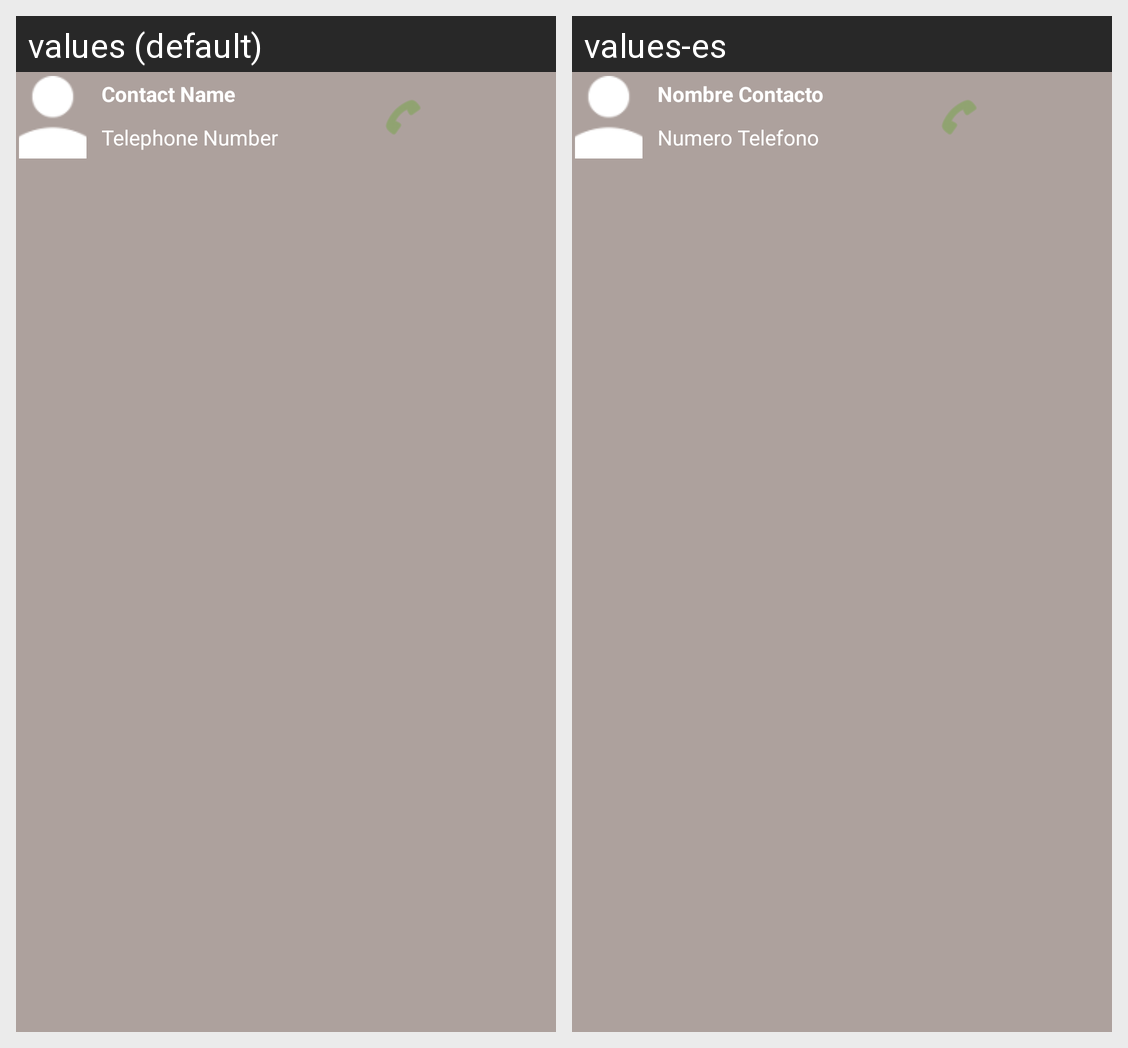

For this localized Android screen grid, give each drawn string resource with its value in every locale shown.
Android screen res/layout/listview_layout.xml rendered under 2 locales, left to right: values (default), values-es. Device: Nexus 5 (rendered at 1080×1920; each locale shown at half size, 540×960, under a caption strip naming it); theme AppTheme.
Strings drawn on this screen, with the default value and each locale's value (text and hints the layout hard-codes, and strings that could not be matched under every locale, appear in the picture but are not listed):

name_contact
  values: Contact Name
  values-es: Nombre Contacto

telephone_number
  values: Telephone Number
  values-es: Numero Telefono
